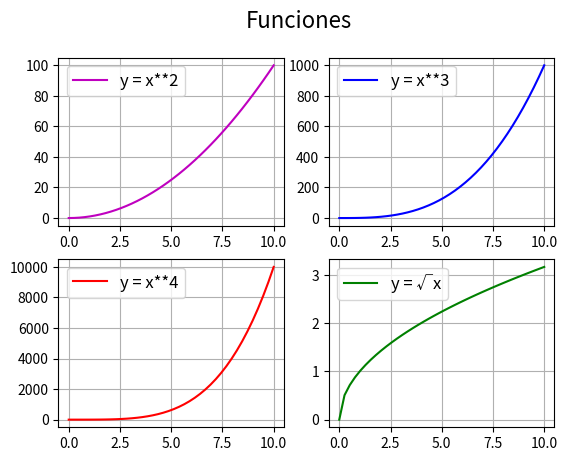

Here is the Python script that generated this plot:
# Matplotlib [Python]
# Ejercicios de práctica

# Autor: Inove Coding School
# Version: 2.0

# IMPORTANTE: NO borrar los comentarios
# que aparecen en verde con el hashtag "#"

# Ejercicios de matplotlib
import numpy as np
import matplotlib.pyplot as plt


if __name__ == '__main__':
    print("Bienvenidos a otra clase de Inove con Python")
    print("Line Plot: Figura con múltiples gráficos")

    # NOTA: aproveche los ejemplos "line_plot" y "scatter_plot" de clase

    # Se desea graficar cuatro funciones en una misma figura
    # en cuatros gráficos (axes) distintos. Para el siguiente
    # intervalor de valores de "X":
    x = np.linspace(0, 10, 40)

    # Realizar tres gráficos que representen
    # y1 = x^2 (X al cuadrado)
    # y2 = x^3 (X al cubo)
    # y3 = x^4 (X a la cuarta)
    # y4 = raiz_cuadrada(X)

    # Implementación:
    y1 = x**2
    y2 = x**3
    y3 = x**4
    y4 = np.sqrt(x)

    # Alumnos: Esos cuatro gráficos deben estar colocados
    # en la diposición de 2 filas y 2 columna:
    # ------
    #  graf1 | graf2
    # ------
    #  graf3 | graf4
    # Utilizar add_subplot para lograr este efecto
    # de "2 filas" "2 columna" de gráficos

    # Se debe colocar en la leyenda la función que representa
    # cada gráfico

    # Cada gráfico realizarlo con un color distinto
    # a su elección

    # Colocar una grilla a elección

    # Crear acá su gráfico

    fig = plt.figure()
    fig.suptitle('Funciones', fontsize=16)
    ax1 = fig.add_subplot(2, 2, 1)
    ax2 = fig.add_subplot(2, 2, 2)
    ax3 = fig.add_subplot(2, 2, 3)
    ax4 = fig.add_subplot(2, 2, 4)

    ax1.plot(x, y1, c='m', label = 'y = x**2')
    ax1.legend(fontsize = 12)
    ax1.grid(ls = '-')

    ax2.plot(x, y2, c='b', label = 'y = x**3')
    ax2.legend(fontsize = 12)
    ax2.grid(ls = '-')

    ax3.plot(x, y3, c='r', label = 'y = x**4')
    ax3.legend(fontsize = 12)
    ax3.grid(ls = '-')

    ax4.plot(x, y4, c='g', label = 'y = √x')
    ax4.legend(fontsize = 12)
    ax4.grid(ls = '-')

    plt.show()
    
    print("terminamos")
